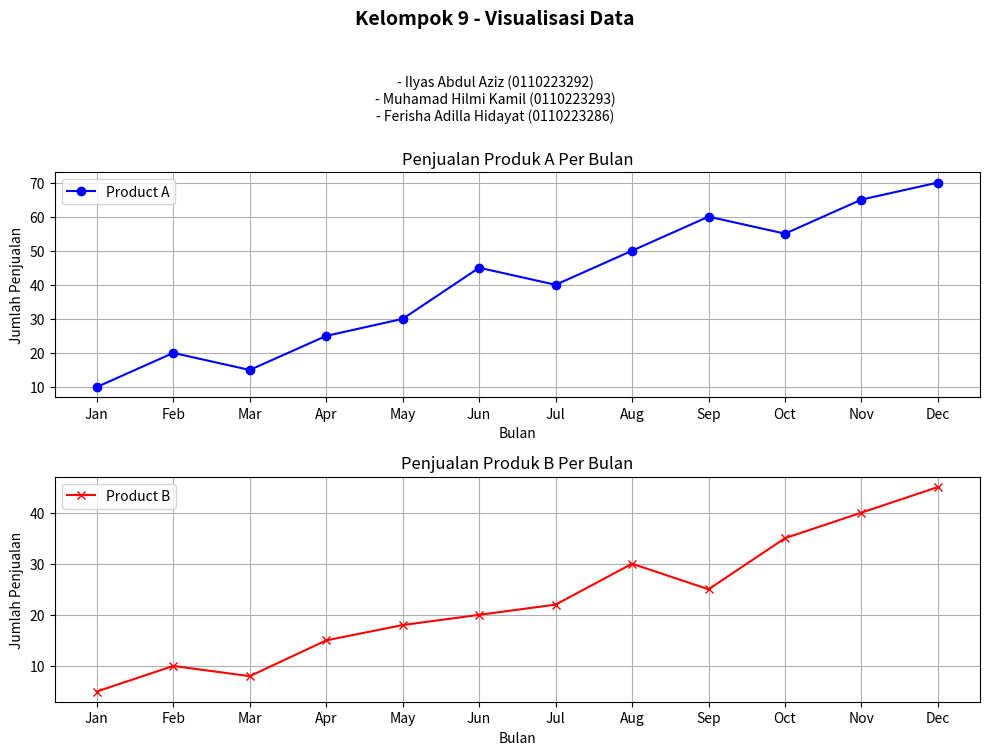

The matplotlib source for this figure:
import matplotlib.pyplot as plt

# Data sample
months = ['Jan', 'Feb', 'Mar', 'Apr', 'May', 'Jun', 'Jul', 'Aug', 'Sep', 'Oct', 'Nov', 'Dec']
product_A_sales = [10, 20, 15, 25, 30, 45, 40, 50, 60, 55, 65, 70]
product_B_sales = [5, 10, 8, 15, 18, 20, 22, 30, 25, 35, 40, 45]

fig, axs = plt.subplots(2, 1, figsize=(10, 8))

# Membuat List Nama
plt.figtext(0.5, 0.92, "Kelompok 9 - Visualisasi Data", ha='center', fontsize=14, fontweight='bold')
plt.figtext(0.5, 0.80, "- Ilyas Abdul Aziz (0110223292)\n- Muhamad Hilmi Kamil (0110223293)\n- Ferisha Adilla Hidayat (0110223286)",
            ha='center', fontsize=10)

# Product A
axs[0].plot(months, product_A_sales, label='Product A', color='blue', marker='o')
axs[0].set_title('Penjualan Produk A Per Bulan')
axs[0].set_xlabel('Bulan')
axs[0].set_ylabel('Jumlah Penjualan')
axs[0].legend()
axs[0].grid(True)

# Product B
axs[1].plot(months, product_B_sales, label='Product B', color='red', marker='x')
axs[1].set_title('Penjualan Produk B Per Bulan')
axs[1].set_xlabel('Bulan')
axs[1].set_ylabel('Jumlah Penjualan')
axs[1].legend()
axs[1].grid(True)

plt.tight_layout(rect=[0, 0, 1, 0.78])
plt.show()
